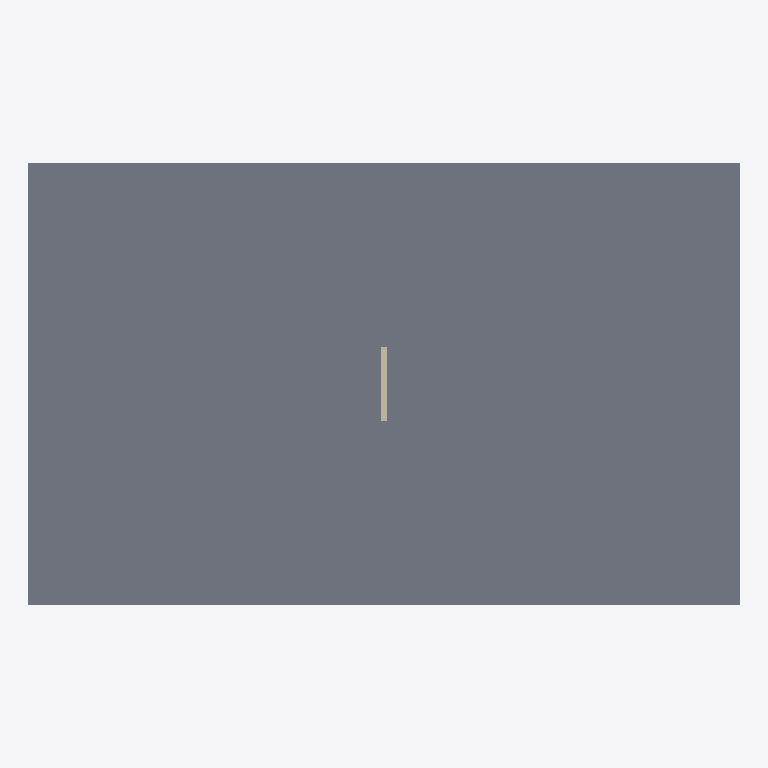
Plan cut of the same IFC building model at storey 'PISO 01' (level 0.00 m, cut at 1.40 m), seen from above with north up, elements coloured by IFC class: 1 slab (grey), 1 wall (beige). Cut surfaces are drawn darker.
Extent 27.0 m × 16.8 m × 43.5 m (x, y, z). Storeys (14): PISO 01 at 0.00 m; PISO 02 at 4.50 m; PISO 03 at 7.50 m; PISO 04 at 10.50 m; PISO 05 at 13.50 m; PISO 06 at 16.50 m; PISO 07 at 19.50 m; PISO 08 at 22.50 m; PISO 09 at 25.50 m; PISO 10 at 28.50 m; PISO 11 at 31.50 m; PISO 12 at 34.50 m; PISO 13 at 37.50 m; PISO 14 at 40.50 m. Elements (1004): 990 IfcWall, 14 IfcSlab.

HEADER;
FILE_DESCRIPTION(('ViewDefinition [CoordinationView]'),'2;1');
FILE_NAME('prueba.ifc','2026-11-04T00:00:00',(''),(''),'','','');
FILE_SCHEMA(('IFC2X3'));
ENDSEC;
DATA;
#8=IFCPROJECT('2JAGFGjmf2oR25InzsPaZi',$,'Prueba Torre Alborada',$,$,$,$,(#5),#7);
#10=IFCSITE('1DeDAU9Cz81wco1rZDuS5G',$,'Lote',$,$,#9,$,$,.ELEMENT.,$,$,$,$,$);
#11=IFCBUILDING('2o8d0thJzDmhbFDrcjSM$A',$,'Torre',$,$,#9,$,$,.ELEMENT.,$,$,$);
#17=IFCBUILDINGSTOREY('2kUkmjlEf2jOoXezN1ggNN',$,'PISO 01',$,$,#16,$,$,.ELEMENT.,0.0);
#59=IFCBUILDINGSTOREY('3b_C_NKWH94hhI2U_1p6bp',$,'PISO 02',$,$,#58,$,$,.ELEMENT.,4.5);
#992=IFCBUILDINGSTOREY('0465oK5Mz9vBdH5ZmfYO_O',$,'PISO 03',$,$,#991,$,$,.ELEMENT.,7.5);
#1925=IFCBUILDINGSTOREY('2$YK51eD54z9SxiXWfGpTP',$,'PISO 04',$,$,#1924,$,$,.ELEMENT.,10.5);
#2858=IFCBUILDINGSTOREY('2jgWSN5i1BnOUr0tccCSOG',$,'PISO 05',$,$,#2857,$,$,.ELEMENT.,13.5);
#3791=IFCBUILDINGSTOREY('3UGeEYbVvEyOtg211V7ILa',$,'PISO 06',$,$,#3790,$,$,.ELEMENT.,16.5);
#4724=IFCBUILDINGSTOREY('0b9Te5KiH1huM9TU256NrR',$,'PISO 07',$,$,#4723,$,$,.ELEMENT.,19.5);
#5657=IFCBUILDINGSTOREY('3gO0DkYyH2_wo4T1vCMJ9F',$,'PISO 08',$,$,#5656,$,$,.ELEMENT.,22.5);
#6590=IFCBUILDINGSTOREY('0hIPB1r7LDjxOBXYXbMmvA',$,'PISO 09',$,$,#6589,$,$,.ELEMENT.,25.5);
#7523=IFCBUILDINGSTOREY('1E3d1VViHFr9zUleeC0cT2',$,'PISO 10',$,$,#7522,$,$,.ELEMENT.,28.5);
#8456=IFCBUILDINGSTOREY('0fcuFk1h17TvfsUEjwAPXe',$,'PISO 11',$,$,#8455,$,$,.ELEMENT.,31.5);
#9389=IFCBUILDINGSTOREY('2Uz_Whrm5FGx4JecIME8Q8',$,'PISO 12',$,$,#9388,$,$,.ELEMENT.,34.5);
#10322=IFCBUILDINGSTOREY('3r9cmHkaf9qvBICAts3iq3',$,'PISO 13',$,$,#10321,$,$,.ELEMENT.,37.5);
#10895=IFCBUILDINGSTOREY('2wBGiw10zFmBQyZn902hu6',$,'PISO 14',$,$,#10894,$,$,.ELEMENT.,40.5);
#26=IFCSLAB('2spgo3ozjDJ9JcHPFJ3zko',$,'Losa',$,$,#16,#25,$,.FLOOR.);
#44=IFCWALL('0k2Ov_x212dvnJzRem3HaX',$,'Nucleo',$,$,#16,#43,$);
ENDSEC;
